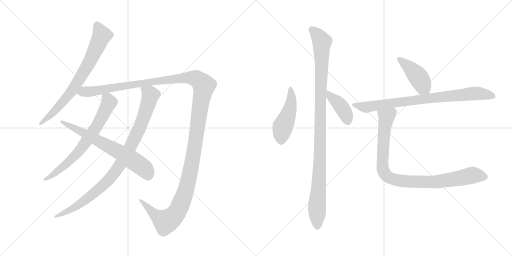
t = 0.00 s
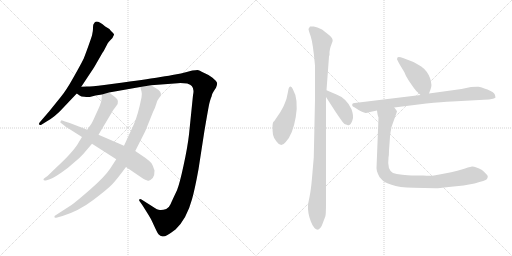
t = 1.96 s
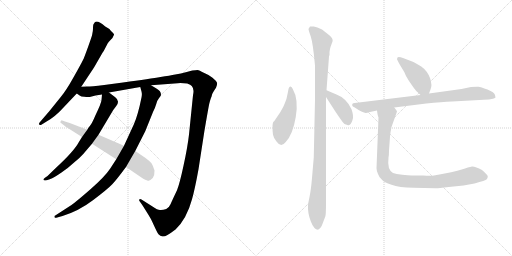
t = 3.91 s
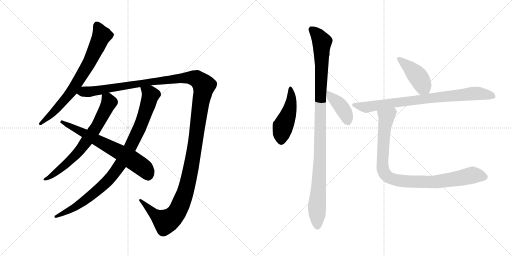
t = 5.87 s
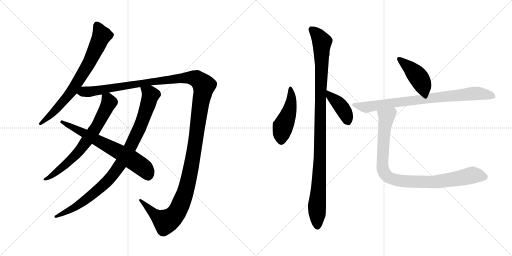
t = 7.83 s
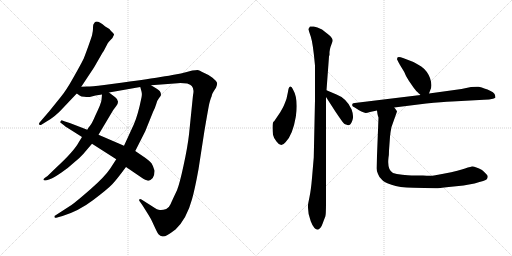
t = 9.78 s

The animated SVG that drew these frames (rendered in a browser with its animation timeline set to each time). Animation: 11 CSS @keyframes rules; one cycle of 9.78 s.

<svg version="1.1" viewBox="0 0 2048 1024" xmlns="http://www.w3.org/2000/svg">
  <g stroke="lightgray" stroke-dasharray="1,1" stroke-width="1" transform="scale(4, 4)">
    <line x1="0" y1="0" x2="256" y2="256"></line>
    <line x1="256" y1="0" x2="0" y2="256"></line>
    <line x1="128" y1="0" x2="128" y2="256"></line>
    <line x1="0" y1="128" x2="256" y2="128"></line>
    <line x1="256" y1="0" x2="512" y2="256"></line>
    <line x1="512" y1="0" x2="256" y2="256"></line>
    <line x1="384" y1="0" x2="384" y2="256"></line>
    <line x1="256" y1="128" x2="512" y2="128"></line>
  </g>
<g transform="scale(1, -1) translate(0, -850)">
   <style type="text/css">
    @keyframes keyframes0 {
      from {
       stroke: black;
       stroke-dashoffset: 733;
       stroke-width: 128;
       }
       70% {
       animation-timing-function: step-end;
       stroke: black;
       stroke-dashoffset: 0;
       stroke-width: 128;
       }
       to {
       stroke: black;
       stroke-width: 1024;
       }
       }
       #make-me-a-hanzi-animation-0 {
         animation: keyframes0 0.846517s both;
         animation-delay: 0.000000s;
         animation-timing-function: linear;
       }
    @keyframes keyframes1 {
      from {
       stroke: black;
       stroke-dashoffset: 1484;
       stroke-width: 128;
       }
       83% {
       animation-timing-function: step-end;
       stroke: black;
       stroke-dashoffset: 0;
       stroke-width: 128;
       }
       to {
       stroke: black;
       stroke-width: 1024;
       }
       }
       #make-me-a-hanzi-animation-1 {
         animation: keyframes1 1.457682s both;
         animation-delay: 0.846517s;
         animation-timing-function: linear;
       }
    @keyframes keyframes2 {
      from {
       stroke: black;
       stroke-dashoffset: 694;
       stroke-width: 128;
       }
       69% {
       animation-timing-function: step-end;
       stroke: black;
       stroke-dashoffset: 0;
       stroke-width: 128;
       }
       to {
       stroke: black;
       stroke-width: 1024;
       }
       }
       #make-me-a-hanzi-animation-2 {
         animation: keyframes2 0.814779s both;
         animation-delay: 2.304199s;
         animation-timing-function: linear;
       }
    @keyframes keyframes3 {
      from {
       stroke: black;
       stroke-dashoffset: 941;
       stroke-width: 128;
       }
       75% {
       animation-timing-function: step-end;
       stroke: black;
       stroke-dashoffset: 0;
       stroke-width: 128;
       }
       to {
       stroke: black;
       stroke-width: 1024;
       }
       }
       #make-me-a-hanzi-animation-3 {
         animation: keyframes3 1.015788s both;
         animation-delay: 3.118978s;
         animation-timing-function: linear;
       }
    @keyframes keyframes4 {
      from {
       stroke: black;
       stroke-dashoffset: 674;
       stroke-width: 128;
       }
       69% {
       animation-timing-function: step-end;
       stroke: black;
       stroke-dashoffset: 0;
       stroke-width: 128;
       }
       to {
       stroke: black;
       stroke-width: 1024;
       }
       }
       #make-me-a-hanzi-animation-4 {
         animation: keyframes4 0.798503s both;
         animation-delay: 4.134766s;
         animation-timing-function: linear;
       }
    @keyframes keyframes5 {
      from {
       stroke: black;
       stroke-dashoffset: 469;
       stroke-width: 128;
       }
       60% {
       animation-timing-function: step-end;
       stroke: black;
       stroke-dashoffset: 0;
       stroke-width: 128;
       }
       to {
       stroke: black;
       stroke-width: 1024;
       }
       }
       #make-me-a-hanzi-animation-5 {
         animation: keyframes5 0.631673s both;
         animation-delay: 4.933269s;
         animation-timing-function: linear;
       }
    @keyframes keyframes6 {
      from {
       stroke: black;
       stroke-dashoffset: 1063;
       stroke-width: 128;
       }
       78% {
       animation-timing-function: step-end;
       stroke: black;
       stroke-dashoffset: 0;
       stroke-width: 128;
       }
       to {
       stroke: black;
       stroke-width: 1024;
       }
       }
       #make-me-a-hanzi-animation-6 {
         animation: keyframes6 1.115072s both;
         animation-delay: 5.564942s;
         animation-timing-function: linear;
       }
    @keyframes keyframes7 {
      from {
       stroke: black;
       stroke-dashoffset: 404;
       stroke-width: 128;
       }
       57% {
       animation-timing-function: step-end;
       stroke: black;
       stroke-dashoffset: 0;
       stroke-width: 128;
       }
       to {
       stroke: black;
       stroke-width: 1024;
       }
       }
       #make-me-a-hanzi-animation-7 {
         animation: keyframes7 0.578776s both;
         animation-delay: 6.680014s;
         animation-timing-function: linear;
       }
    @keyframes keyframes8 {
      from {
       stroke: black;
       stroke-dashoffset: 428;
       stroke-width: 128;
       }
       58% {
       animation-timing-function: step-end;
       stroke: black;
       stroke-dashoffset: 0;
       stroke-width: 128;
       }
       to {
       stroke: black;
       stroke-width: 1024;
       }
       }
       #make-me-a-hanzi-animation-8 {
         animation: keyframes8 0.598307s both;
         animation-delay: 7.258790s;
         animation-timing-function: linear;
       }
    @keyframes keyframes9 {
      from {
       stroke: black;
       stroke-dashoffset: 819;
       stroke-width: 128;
       }
       73% {
       animation-timing-function: step-end;
       stroke: black;
       stroke-dashoffset: 0;
       stroke-width: 128;
       }
       to {
       stroke: black;
       stroke-width: 1024;
       }
       }
       #make-me-a-hanzi-animation-9 {
         animation: keyframes9 0.916504s both;
         animation-delay: 7.857097s;
         animation-timing-function: linear;
       }
    @keyframes keyframes10 {
      from {
       stroke: black;
       stroke-dashoffset: 932;
       stroke-width: 128;
       }
       75% {
       animation-timing-function: step-end;
       stroke: black;
       stroke-dashoffset: 0;
       stroke-width: 128;
       }
       to {
       stroke: black;
       stroke-width: 1024;
       }
       }
       #make-me-a-hanzi-animation-10 {
         animation: keyframes10 1.008464s both;
         animation-delay: 8.773601s;
         animation-timing-function: linear;
       }
</style>
<path d="M 325.0 503.5 L 376.0 580.5 L 410.0 639.5 Q 415.0 645.5 419.0 654.5 L 431.0 677.5 Q 434.0 683.5 443.0 691.5 Q 452.0 699.5 456.0 711.5 Q 457.0 715.5 444.0 726.5 Q 436.0 737.5 421.0 744.5 Q 384.0 775.5 376.0 756.5 Q 372.0 753.5 372.0 741.5 Q 373.0 729.5 368.0 708.5 Q 356.0 671.5 335.0 616.5 Q 320.0 586.5 292.0 537.5 Q 264.0 487.5 243.0 462.5 L 197.0 405.5 L 160.0 362.5 Q 154.0 356.5 157.0 352.5 Q 160.0 348.5 167.0 352.5 L 183.0 362.5 Q 219.0 381.5 254.0 420.5 L 307.0 476.5 L 325.0 503.5 Z" fill="lightgray"></path> 
<path d="M 307.0 476.5 L 320.0 467.5 Q 324.0 464.5 337.0 463.5 Q 350.0 461.5 359.0 462.5 L 382.0 468.5 L 408.0 472.5 L 436.0 480.5 L 561.0 502.5 L 604.0 509.5 L 711.0 517.5 Q 725.0 518.5 749.0 516.5 Q 763.0 511.5 767.0 506.5 Q 778.0 494.5 772.0 469.5 L 756.0 312.5 Q 750.0 260.5 734.0 187.5 Q 718.0 113.5 708.0 89.5 Q 688.0 47.5 682.0 33.5 Q 676.0 19.5 665.0 14.5 Q 651.0 9.5 640.0 10.5 Q 630.0 10.5 610.0 24.5 L 566.0 52.5 Q 561.0 54.5 558.0 53.5 Q 556.0 51.5 557.0 47.5 L 567.0 33.5 Q 569.0 31.5 571.0 27.5 L 593.0 -7.5 Q 602.0 -20.5 615.0 -49.5 Q 628.0 -78.5 634.0 -86.5 Q 641.0 -94.5 650.0 -95.5 Q 660.0 -99.5 702.0 -67.5 Q 747.0 -24.5 768.0 53.5 Q 779.0 91.5 794.0 173.5 L 817.0 322.5 Q 834.0 422.5 837.0 435.5 Q 840.0 447.5 843.0 456.5 Q 847.0 465.5 848.0 471.5 Q 849.0 477.5 864.0 499.5 Q 870.0 512.5 868.0 519.5 Q 867.0 525.5 850.0 539.5 Q 833.0 552.5 815.0 559.5 Q 797.0 569.5 790.0 570.5 Q 783.0 570.5 769.0 568.5 L 747.0 562.5 Q 723.0 555.5 701.0 552.5 Q 680.0 548.5 642.0 542.5 Q 604.0 535.5 492.0 520.5 L 417.0 510.5 Q 363.0 504.5 350.0 504.5 Q 337.0 504.5 325.0 503.5 C 295.0 502.5 279.0 487.5 307.0 476.5 Z" fill="lightgray"></path> 
<path d="M 408.0 472.5 L 406.0 450.5 Q 405.0 437.5 381.0 387.5 Q 367.0 354.5 360.0 347.5 Q 353.0 339.5 349.0 331.5 L 328.0 302.5 L 315.0 281.5 Q 296.0 245.5 221.0 176.5 L 190.0 146.5 L 180.0 139.5 Q 173.0 135.5 174.0 131.5 Q 175.0 126.5 187.0 129.5 L 199.0 133.5 Q 217.0 140.5 246.0 160.5 Q 275.0 180.5 294.0 198.5 Q 324.0 223.5 333.0 234.5 L 368.0 275.5 L 394.0 311.5 L 453.0 410.5 L 465.0 426.5 Q 481.0 446.5 461.0 461.5 L 436.0 480.5 C 412.0 498.5 410.0 499.5 408.0 472.5 Z" fill="lightgray"></path> 
<path d="M 465.0 213.5 L 441.0 176.5 Q 419.0 143.5 363.0 94.5 Q 307.0 45.5 286.0 30.5 L 221.0 -11.5 Q 217.0 -12.5 218.0 -17.5 Q 219.0 -22.5 225.0 -20.5 L 250.0 -13.5 Q 315.0 6.5 373.0 50.5 Q 431.0 94.5 449.0 113.5 Q 467.0 132.5 504.0 182.5 L 541.0 246.5 L 581.0 325.5 L 612.0 402.5 Q 620.0 417.5 625.0 434.5 Q 630.0 451.5 635.0 456.5 L 643.0 467.5 Q 648.0 484.5 624.0 497.5 L 604.0 509.5 C 578.0 524.5 553.0 531.5 561.0 502.5 L 566.0 484.5 Q 569.0 473.5 566.0 460.5 Q 552.0 391.5 536.0 354.5 L 496.0 267.5 L 465.0 213.5 Z" fill="lightgray"></path> 
<path d="M 349.0 331.5 L 292.0 353.5 Q 282.0 357.5 260.0 364.5 L 249.0 368.5 Q 246.0 370.5 243.0 365.5 Q 238.0 360.5 244.0 358.5 L 257.0 348.5 Q 260.0 344.5 268.0 340.5 L 328.0 302.5 L 368.0 275.5 L 465.0 213.5 L 504.0 182.5 L 573.0 135.5 Q 590.0 127.5 594.0 127.5 Q 599.0 126.5 611.0 138.5 Q 619.0 150.5 618.0 168.5 Q 613.0 186.5 606.0 197.5 Q 597.0 207.5 582.0 218.5 L 541.0 246.5 L 496.0 267.5 L 394.0 311.5 L 349.0 331.5 Z" fill="lightgray"></path> 
<path d="M 1171.0 494.0 Q 1167.0 505.0 1161.0 504.0 Q 1154.0 502.0 1152.0 483.0 L 1146.0 455.0 Q 1136.0 427.0 1130.0 417.0 L 1121.0 401.0 L 1100.0 370.0 Q 1098.0 366.0 1094.0 363.0 Q 1090.0 359.0 1090.0 341.0 Q 1090.0 323.0 1092.0 311.0 Q 1094.0 299.0 1106.0 284.0 Q 1124.0 258.0 1142.0 281.0 Q 1171.0 310.0 1183.0 382.0 Q 1195.0 453.0 1171.0 494.0 Z" fill="lightgray"></path> 
<path d="M 1306.0 489.0 L 1316.0 624.0 L 1318.0 631.0 L 1318.0 642.0 Q 1320.0 656.0 1322.0 662.0 L 1330.0 684.0 Q 1334.0 695.0 1316.0 710.0 L 1288.0 732.0 Q 1268.0 743.0 1255.0 744.0 Q 1242.0 745.0 1240.0 744.0 Q 1238.0 742.0 1234.0 734.0 Q 1234.0 730.0 1243.0 704.0 Q 1252.0 677.0 1260.0 588.0 L 1260.0 450.0 L 1255.0 220.0 L 1248.0 138.0 Q 1244.0 91.0 1238.0 62.0 Q 1232.0 33.0 1232.0 30.0 Q 1230.0 -1.0 1243.0 -35.0 Q 1256.0 -69.0 1272.0 -69.0 Q 1284.0 -63.0 1291.0 -43.0 Q 1298.0 -23.0 1301.0 -17.0 Q 1304.0 -11.0 1304.0 38.0 L 1304.0 462.0 L 1306.0 489.0 Z" fill="lightgray"></path> 
<path d="M 1384.0 352.0 L 1392.0 349.0 Q 1394.0 349.0 1399.0 351.0 Q 1404.0 353.0 1410.0 370.0 Q 1416.0 386.0 1406.0 413.0 Q 1386.0 457.0 1346.0 472.0 L 1306.0 489.0 C 1279.0 500.0 1288.0 487.0 1304.0 462.0 L 1342.0 403.0 Q 1373.0 357.0 1377.0 355.0 Q 1380.0 352.0 1384.0 352.0 Z" fill="lightgray"></path> 
<path d="M 1716.0 476.0 L 1722.0 492.0 Q 1730.0 509.0 1720.0 538.0 Q 1709.0 567.0 1685.0 584.0 Q 1660.0 600.0 1646.0 605.0 L 1612.0 618.0 Q 1602.0 622.0 1595.0 622.0 Q 1588.0 622.0 1588.0 613.0 Q 1594.0 600.0 1600.0 590.0 L 1617.0 562.0 Q 1622.0 547.0 1636.0 526.0 L 1654.0 500.0 Q 1662.0 488.0 1682.0 470.0 C 1704.0 450.0 1706.0 448.0 1716.0 476.0 Z" fill="lightgray"></path> 
<path d="M 1577.0 420.0 L 1705.0 436.0 Q 1768.0 443.0 1808.0 444.0 L 1936.0 451.0 Q 1958.0 452.0 1972.0 455.0 Q 1982.0 459.0 1982.0 460.0 L 1980.0 470.0 Q 1978.0 481.0 1950.0 492.0 Q 1922.0 502.0 1914.0 503.0 Q 1906.0 504.0 1884.0 502.0 L 1846.0 494.0 L 1716.0 476.0 L 1682.0 470.0 L 1419.0 438.0 Q 1412.0 437.0 1410.0 435.0 Q 1408.0 430.0 1409.0 428.0 Q 1409.0 425.0 1419.0 420.0 L 1436.0 409.0 Q 1457.0 398.0 1463.0 398.0 Q 1468.0 398.0 1480.0 402.0 L 1508.0 408.0 L 1577.0 420.0 Z" fill="lightgray"></path> 
<path d="M 1514.0 380.0 L 1506.0 177.0 Q 1506.0 168.0 1512.0 154.0 Q 1516.0 141.0 1528.0 131.0 Q 1535.0 122.0 1566.0 111.0 Q 1596.0 99.0 1654.0 99.0 L 1741.0 97.0 Q 1747.0 96.0 1795.0 102.0 L 1854.0 108.0 L 1898.0 116.0 Q 1943.0 128.0 1947.0 133.0 Q 1951.0 138.0 1951.0 145.0 Q 1950.0 151.0 1928.0 170.0 Q 1901.0 185.0 1888.0 184.0 Q 1875.0 182.0 1847.0 172.0 Q 1818.0 162.0 1736.0 148.0 Q 1724.0 146.0 1692.0 148.0 L 1646.0 148.0 Q 1634.0 148.0 1609.0 151.0 Q 1584.0 153.0 1572.0 158.0 Q 1548.0 171.0 1554.0 220.0 Q 1556.0 229.0 1556.0 248.0 L 1560.0 303.0 Q 1562.0 324.0 1566.0 342.0 L 1588.0 404.0 Q 1588.0 407.0 1577.0 420.0 C 1562.0 446.0 1503.0 438.0 1508.0 408.0 L 1510.0 394.0 Q 1512.0 384.0 1514.0 380.0 Z" fill="lightgray"></path> 
      <clipPath id="make-me-a-hanzi-clip-0">
      <path d="M 325.0 503.5 L 376.0 580.5 L 410.0 639.5 Q 415.0 645.5 419.0 654.5 L 431.0 677.5 Q 434.0 683.5 443.0 691.5 Q 452.0 699.5 456.0 711.5 Q 457.0 715.5 444.0 726.5 Q 436.0 737.5 421.0 744.5 Q 384.0 775.5 376.0 756.5 Q 372.0 753.5 372.0 741.5 Q 373.0 729.5 368.0 708.5 Q 356.0 671.5 335.0 616.5 Q 320.0 586.5 292.0 537.5 Q 264.0 487.5 243.0 462.5 L 197.0 405.5 L 160.0 362.5 Q 154.0 356.5 157.0 352.5 Q 160.0 348.5 167.0 352.5 L 183.0 362.5 Q 219.0 381.5 254.0 420.5 L 307.0 476.5 L 325.0 503.5 Z" fill="lightgray"></path>
      </clipPath>
      <path clip-path="url(#make-me-a-hanzi-clip-0)" d="M 389.0 749.5 L 406.0 707.5 L 350.0 588.5 L 277.0 473.5 L 213.0 401.5 L 162.0 356.5 " fill="none" id="make-me-a-hanzi-animation-0" stroke-dasharray="605 1210" stroke-linecap="round"></path>

      <clipPath id="make-me-a-hanzi-clip-1">
      <path d="M 307.0 476.5 L 320.0 467.5 Q 324.0 464.5 337.0 463.5 Q 350.0 461.5 359.0 462.5 L 382.0 468.5 L 408.0 472.5 L 436.0 480.5 L 561.0 502.5 L 604.0 509.5 L 711.0 517.5 Q 725.0 518.5 749.0 516.5 Q 763.0 511.5 767.0 506.5 Q 778.0 494.5 772.0 469.5 L 756.0 312.5 Q 750.0 260.5 734.0 187.5 Q 718.0 113.5 708.0 89.5 Q 688.0 47.5 682.0 33.5 Q 676.0 19.5 665.0 14.5 Q 651.0 9.5 640.0 10.5 Q 630.0 10.5 610.0 24.5 L 566.0 52.5 Q 561.0 54.5 558.0 53.5 Q 556.0 51.5 557.0 47.5 L 567.0 33.5 Q 569.0 31.5 571.0 27.5 L 593.0 -7.5 Q 602.0 -20.5 615.0 -49.5 Q 628.0 -78.5 634.0 -86.5 Q 641.0 -94.5 650.0 -95.5 Q 660.0 -99.5 702.0 -67.5 Q 747.0 -24.5 768.0 53.5 Q 779.0 91.5 794.0 173.5 L 817.0 322.5 Q 834.0 422.5 837.0 435.5 Q 840.0 447.5 843.0 456.5 Q 847.0 465.5 848.0 471.5 Q 849.0 477.5 864.0 499.5 Q 870.0 512.5 868.0 519.5 Q 867.0 525.5 850.0 539.5 Q 833.0 552.5 815.0 559.5 Q 797.0 569.5 790.0 570.5 Q 783.0 570.5 769.0 568.5 L 747.0 562.5 Q 723.0 555.5 701.0 552.5 Q 680.0 548.5 642.0 542.5 Q 604.0 535.5 492.0 520.5 L 417.0 510.5 Q 363.0 504.5 350.0 504.5 Q 337.0 504.5 325.0 503.5 C 295.0 502.5 279.0 487.5 307.0 476.5 Z" fill="lightgray"></path>
      </clipPath>
      <path clip-path="url(#make-me-a-hanzi-clip-1)" d="M 317.0 476.5 L 545.0 515.5 L 745.0 539.5 L 786.0 535.5 L 816.0 508.5 L 758.0 150.5 L 740.0 77.5 L 708.0 2.5 L 684.0 -24.5 L 662.0 -36.5 L 625.0 -13.5 L 562.0 49.5 " fill="none" id="make-me-a-hanzi-animation-1" stroke-dasharray="1356 2712" stroke-linecap="round"></path>

      <clipPath id="make-me-a-hanzi-clip-2">
      <path d="M 408.0 472.5 L 406.0 450.5 Q 405.0 437.5 381.0 387.5 Q 367.0 354.5 360.0 347.5 Q 353.0 339.5 349.0 331.5 L 328.0 302.5 L 315.0 281.5 Q 296.0 245.5 221.0 176.5 L 190.0 146.5 L 180.0 139.5 Q 173.0 135.5 174.0 131.5 Q 175.0 126.5 187.0 129.5 L 199.0 133.5 Q 217.0 140.5 246.0 160.5 Q 275.0 180.5 294.0 198.5 Q 324.0 223.5 333.0 234.5 L 368.0 275.5 L 394.0 311.5 L 453.0 410.5 L 465.0 426.5 Q 481.0 446.5 461.0 461.5 L 436.0 480.5 C 412.0 498.5 410.0 499.5 408.0 472.5 Z" fill="lightgray"></path>
      </clipPath>
      <path clip-path="url(#make-me-a-hanzi-clip-2)" d="M 417.0 466.5 L 436.0 441.5 L 371.0 319.5 L 290.0 217.5 L 245.0 176.5 L 181.0 132.5 " fill="none" id="make-me-a-hanzi-animation-2" stroke-dasharray="566 1132" stroke-linecap="round"></path>

      <clipPath id="make-me-a-hanzi-clip-3">
      <path d="M 465.0 213.5 L 441.0 176.5 Q 419.0 143.5 363.0 94.5 Q 307.0 45.5 286.0 30.5 L 221.0 -11.5 Q 217.0 -12.5 218.0 -17.5 Q 219.0 -22.5 225.0 -20.5 L 250.0 -13.5 Q 315.0 6.5 373.0 50.5 Q 431.0 94.5 449.0 113.5 Q 467.0 132.5 504.0 182.5 L 541.0 246.5 L 581.0 325.5 L 612.0 402.5 Q 620.0 417.5 625.0 434.5 Q 630.0 451.5 635.0 456.5 L 643.0 467.5 Q 648.0 484.5 624.0 497.5 L 604.0 509.5 C 578.0 524.5 553.0 531.5 561.0 502.5 L 566.0 484.5 Q 569.0 473.5 566.0 460.5 Q 552.0 391.5 536.0 354.5 L 496.0 267.5 L 465.0 213.5 Z" fill="lightgray"></path>
      </clipPath>
      <path clip-path="url(#make-me-a-hanzi-clip-3)" d="M 569.0 499.5 L 602.0 469.5 L 594.0 438.5 L 555.0 330.5 L 479.0 188.5 L 430.0 126.5 L 343.0 51.5 L 294.0 17.5 L 223.0 -16.5 " fill="none" id="make-me-a-hanzi-animation-3" stroke-dasharray="813 1626" stroke-linecap="round"></path>

      <clipPath id="make-me-a-hanzi-clip-4">
      <path d="M 349.0 331.5 L 292.0 353.5 Q 282.0 357.5 260.0 364.5 L 249.0 368.5 Q 246.0 370.5 243.0 365.5 Q 238.0 360.5 244.0 358.5 L 257.0 348.5 Q 260.0 344.5 268.0 340.5 L 328.0 302.5 L 368.0 275.5 L 465.0 213.5 L 504.0 182.5 L 573.0 135.5 Q 590.0 127.5 594.0 127.5 Q 599.0 126.5 611.0 138.5 Q 619.0 150.5 618.0 168.5 Q 613.0 186.5 606.0 197.5 Q 597.0 207.5 582.0 218.5 L 541.0 246.5 L 496.0 267.5 L 394.0 311.5 L 349.0 331.5 Z" fill="lightgray"></path>
      </clipPath>
      <path clip-path="url(#make-me-a-hanzi-clip-4)" d="M 248.0 362.5 L 520.0 216.5 L 578.0 175.5 L 594.0 140.5 " fill="none" id="make-me-a-hanzi-animation-4" stroke-dasharray="546 1092" stroke-linecap="round"></path>

      <clipPath id="make-me-a-hanzi-clip-5">
      <path d="M 1171.0 494.0 Q 1167.0 505.0 1161.0 504.0 Q 1154.0 502.0 1152.0 483.0 L 1146.0 455.0 Q 1136.0 427.0 1130.0 417.0 L 1121.0 401.0 L 1100.0 370.0 Q 1098.0 366.0 1094.0 363.0 Q 1090.0 359.0 1090.0 341.0 Q 1090.0 323.0 1092.0 311.0 Q 1094.0 299.0 1106.0 284.0 Q 1124.0 258.0 1142.0 281.0 Q 1171.0 310.0 1183.0 382.0 Q 1195.0 453.0 1171.0 494.0 Z" fill="lightgray"></path>
      </clipPath>
      <path clip-path="url(#make-me-a-hanzi-clip-5)" d="M 1163.0 496.0 L 1164.0 437.0 L 1154.0 395.0 L 1131.0 343.0 L 1125.0 289.0 " fill="none" id="make-me-a-hanzi-animation-5" stroke-dasharray="341 682" stroke-linecap="round"></path>

      <clipPath id="make-me-a-hanzi-clip-6">
      <path d="M 1306.0 489.0 L 1316.0 624.0 L 1318.0 631.0 L 1318.0 642.0 Q 1320.0 656.0 1322.0 662.0 L 1330.0 684.0 Q 1334.0 695.0 1316.0 710.0 L 1288.0 732.0 Q 1268.0 743.0 1255.0 744.0 Q 1242.0 745.0 1240.0 744.0 Q 1238.0 742.0 1234.0 734.0 Q 1234.0 730.0 1243.0 704.0 Q 1252.0 677.0 1260.0 588.0 L 1260.0 450.0 L 1255.0 220.0 L 1248.0 138.0 Q 1244.0 91.0 1238.0 62.0 Q 1232.0 33.0 1232.0 30.0 Q 1230.0 -1.0 1243.0 -35.0 Q 1256.0 -69.0 1272.0 -69.0 Q 1284.0 -63.0 1291.0 -43.0 Q 1298.0 -23.0 1301.0 -17.0 Q 1304.0 -11.0 1304.0 38.0 L 1304.0 462.0 L 1306.0 489.0 Z" fill="lightgray"></path>
      </clipPath>
      <path clip-path="url(#make-me-a-hanzi-clip-6)" d="M 1248.0 733.0 L 1270.0 711.0 L 1288.0 681.0 L 1280.0 219.0 L 1268.0 34.0 L 1270.0 -59.0 " fill="none" id="make-me-a-hanzi-animation-6" stroke-dasharray="935 1870" stroke-linecap="round"></path>

      <clipPath id="make-me-a-hanzi-clip-7">
      <path d="M 1384.0 352.0 L 1392.0 349.0 Q 1394.0 349.0 1399.0 351.0 Q 1404.0 353.0 1410.0 370.0 Q 1416.0 386.0 1406.0 413.0 Q 1386.0 457.0 1346.0 472.0 L 1306.0 489.0 C 1279.0 500.0 1288.0 487.0 1304.0 462.0 L 1342.0 403.0 Q 1373.0 357.0 1377.0 355.0 Q 1380.0 352.0 1384.0 352.0 Z" fill="lightgray"></path>
      </clipPath>
      <path clip-path="url(#make-me-a-hanzi-clip-7)" d="M 1311.0 482.0 L 1321.0 465.0 L 1364.0 425.0 L 1382.0 397.0 L 1392.0 362.0 " fill="none" id="make-me-a-hanzi-animation-7" stroke-dasharray="276 552" stroke-linecap="round"></path>

      <clipPath id="make-me-a-hanzi-clip-8">
      <path d="M 1716.0 476.0 L 1722.0 492.0 Q 1730.0 509.0 1720.0 538.0 Q 1709.0 567.0 1685.0 584.0 Q 1660.0 600.0 1646.0 605.0 L 1612.0 618.0 Q 1602.0 622.0 1595.0 622.0 Q 1588.0 622.0 1588.0 613.0 Q 1594.0 600.0 1600.0 590.0 L 1617.0 562.0 Q 1622.0 547.0 1636.0 526.0 L 1654.0 500.0 Q 1662.0 488.0 1682.0 470.0 C 1704.0 450.0 1706.0 448.0 1716.0 476.0 Z" fill="lightgray"></path>
      </clipPath>
      <path clip-path="url(#make-me-a-hanzi-clip-8)" d="M 1598.0 613.0 L 1659.0 559.0 L 1709.0 483.0 " fill="none" id="make-me-a-hanzi-animation-8" stroke-dasharray="300 600" stroke-linecap="round"></path>

      <clipPath id="make-me-a-hanzi-clip-9">
      <path d="M 1577.0 420.0 L 1705.0 436.0 Q 1768.0 443.0 1808.0 444.0 L 1936.0 451.0 Q 1958.0 452.0 1972.0 455.0 Q 1982.0 459.0 1982.0 460.0 L 1980.0 470.0 Q 1978.0 481.0 1950.0 492.0 Q 1922.0 502.0 1914.0 503.0 Q 1906.0 504.0 1884.0 502.0 L 1846.0 494.0 L 1716.0 476.0 L 1682.0 470.0 L 1419.0 438.0 Q 1412.0 437.0 1410.0 435.0 Q 1408.0 430.0 1409.0 428.0 Q 1409.0 425.0 1419.0 420.0 L 1436.0 409.0 Q 1457.0 398.0 1463.0 398.0 Q 1468.0 398.0 1480.0 402.0 L 1508.0 408.0 L 1577.0 420.0 Z" fill="lightgray"></path>
      </clipPath>
      <path clip-path="url(#make-me-a-hanzi-clip-9)" d="M 1417.0 431.0 L 1469.0 421.0 L 1676.0 452.0 L 1908.0 477.0 L 1974.0 464.0 " fill="none" id="make-me-a-hanzi-animation-9" stroke-dasharray="691 1382" stroke-linecap="round"></path>

      <clipPath id="make-me-a-hanzi-clip-10">
      <path d="M 1514.0 380.0 L 1506.0 177.0 Q 1506.0 168.0 1512.0 154.0 Q 1516.0 141.0 1528.0 131.0 Q 1535.0 122.0 1566.0 111.0 Q 1596.0 99.0 1654.0 99.0 L 1741.0 97.0 Q 1747.0 96.0 1795.0 102.0 L 1854.0 108.0 L 1898.0 116.0 Q 1943.0 128.0 1947.0 133.0 Q 1951.0 138.0 1951.0 145.0 Q 1950.0 151.0 1928.0 170.0 Q 1901.0 185.0 1888.0 184.0 Q 1875.0 182.0 1847.0 172.0 Q 1818.0 162.0 1736.0 148.0 Q 1724.0 146.0 1692.0 148.0 L 1646.0 148.0 Q 1634.0 148.0 1609.0 151.0 Q 1584.0 153.0 1572.0 158.0 Q 1548.0 171.0 1554.0 220.0 Q 1556.0 229.0 1556.0 248.0 L 1560.0 303.0 Q 1562.0 324.0 1566.0 342.0 L 1588.0 404.0 Q 1588.0 407.0 1577.0 420.0 C 1562.0 446.0 1503.0 438.0 1508.0 408.0 L 1510.0 394.0 Q 1512.0 384.0 1514.0 380.0 Z" fill="lightgray"></path>
      </clipPath>
      <path clip-path="url(#make-me-a-hanzi-clip-10)" d="M 1572.0 408.0 L 1546.0 382.0 L 1535.0 309.0 L 1530.0 184.0 L 1547.0 146.0 L 1565.0 135.0 L 1600.0 127.0 L 1705.0 122.0 L 1781.0 127.0 L 1880.0 148.0 L 1939.0 142.0 " fill="none" id="make-me-a-hanzi-animation-10" stroke-dasharray="804 1608" stroke-linecap="round"></path>

</g>
</svg>
